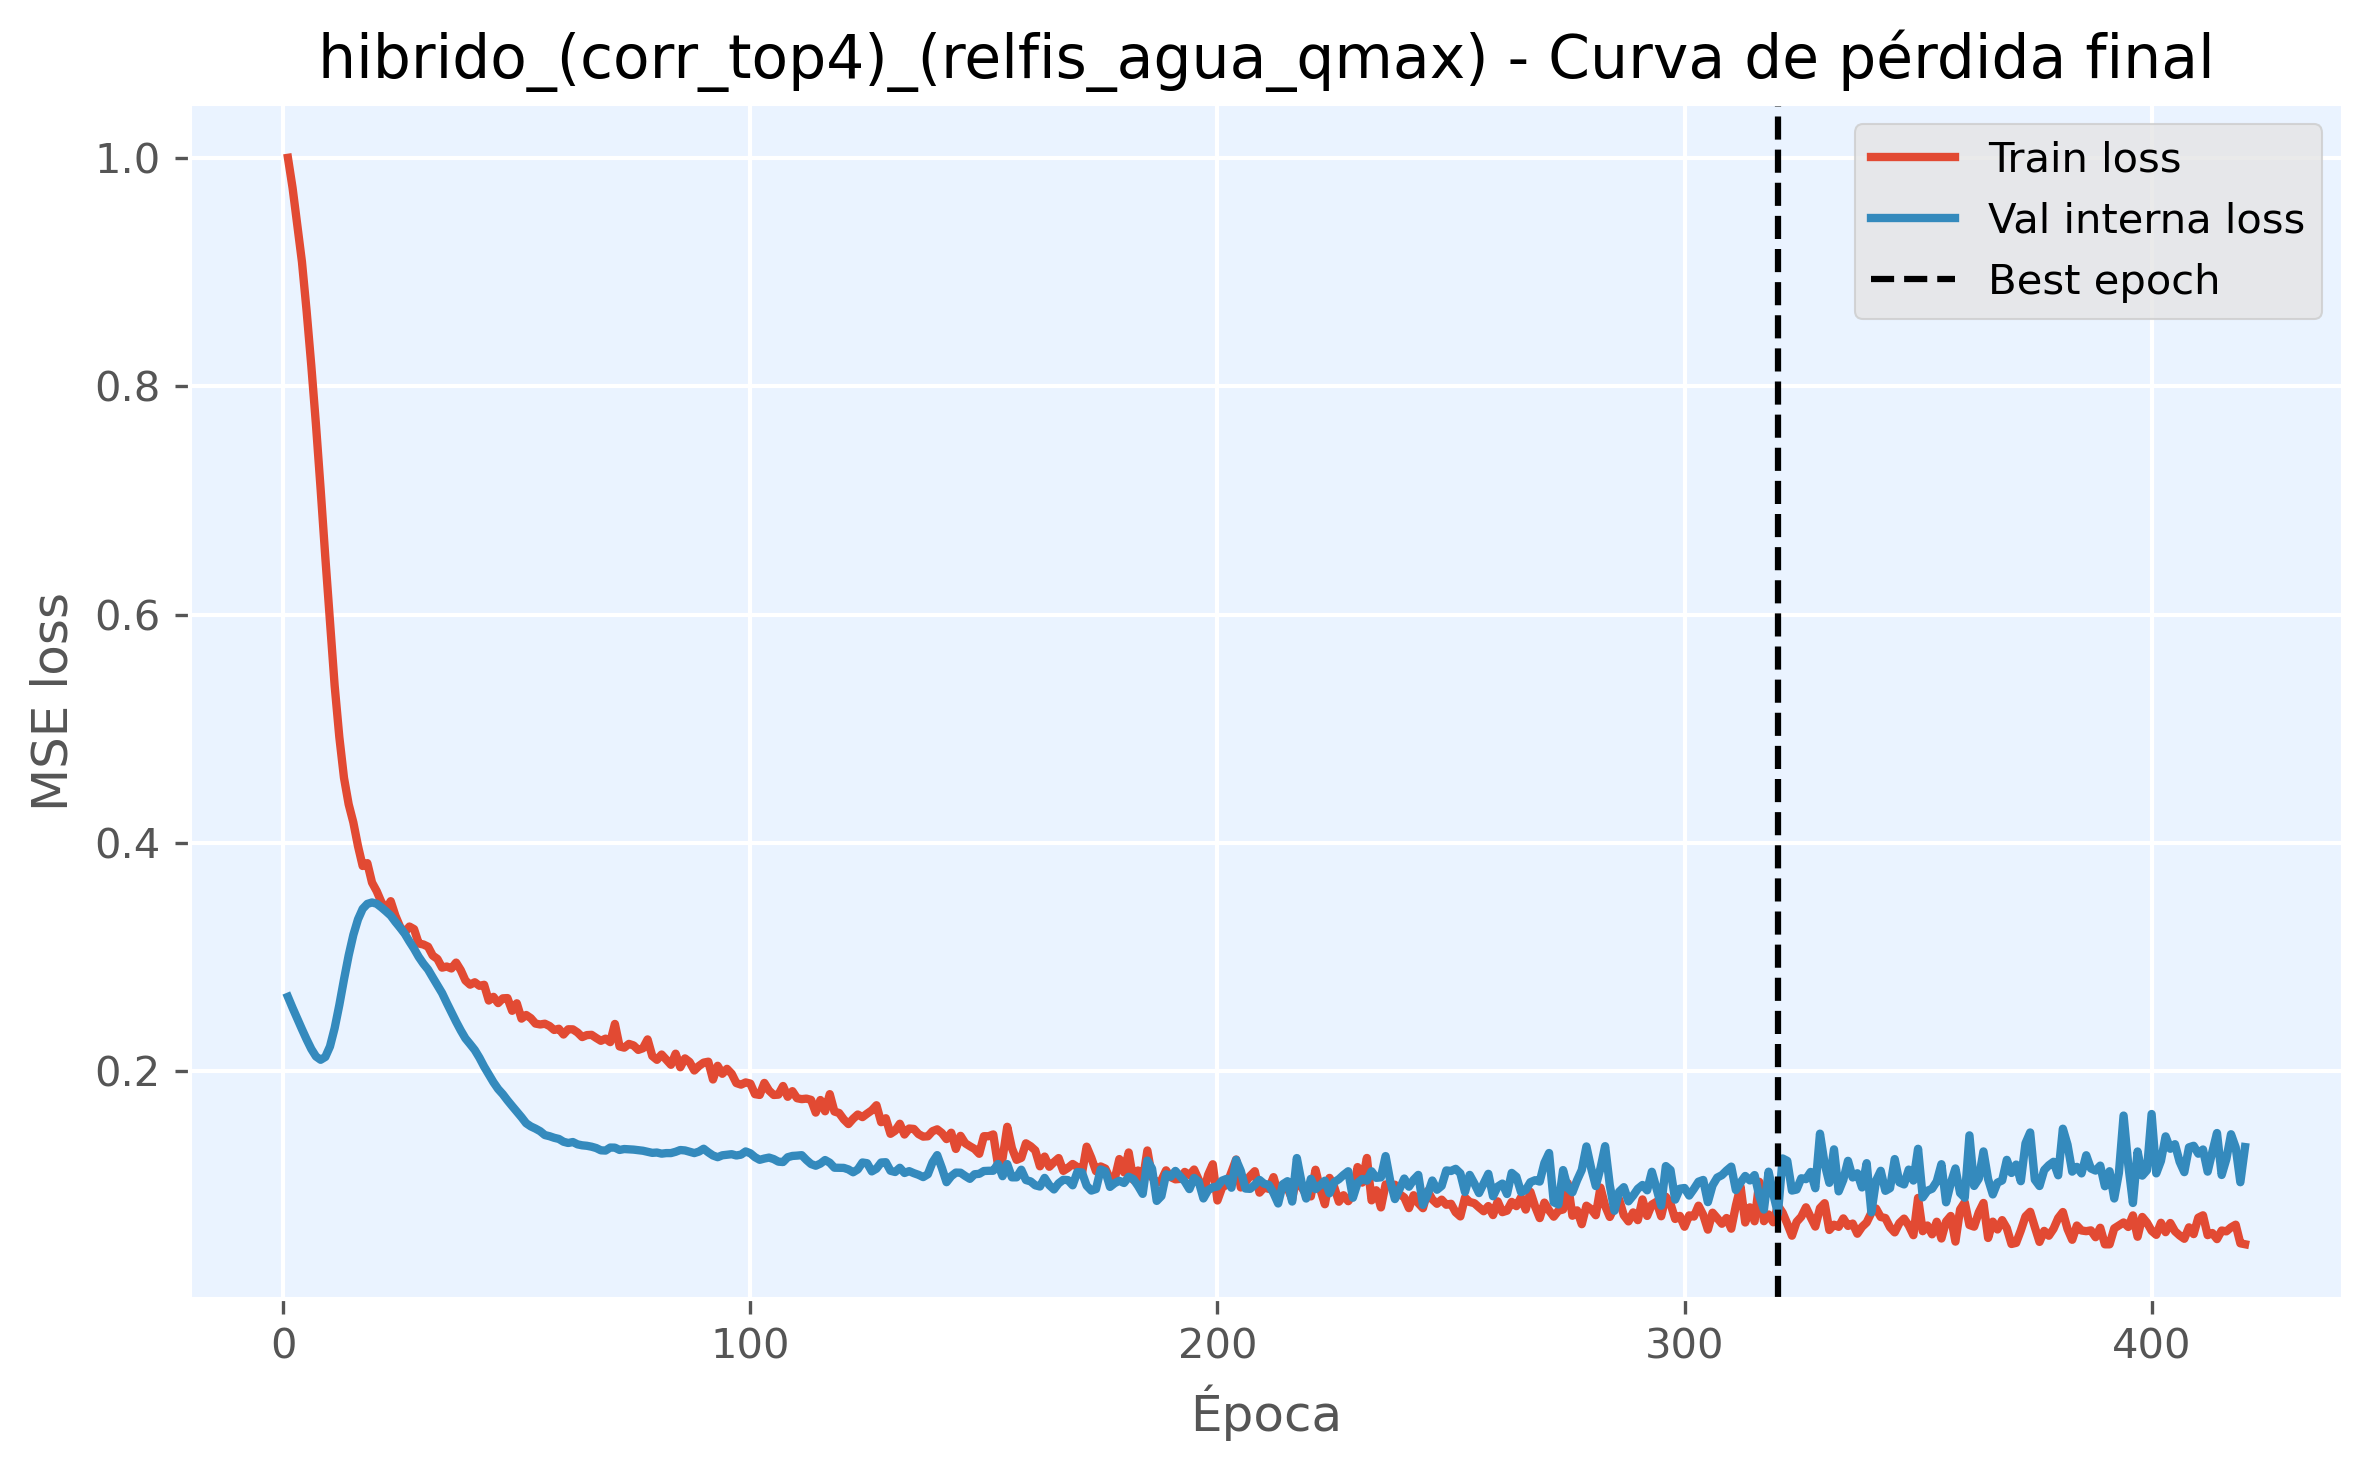

The data file committed next to this chart (first rows):
epoch, train_loss, val_loss, is_best_epoch
1, 1, 0.2653, False
2, 0.9737, 0.2555, False
3, 0.9414, 0.2461, False
4, 0.9091, 0.2369, False
5, 0.866, 0.2279, False
6, 0.8182, 0.2196, False
7, 0.7664, 0.213, False
8, 0.71, 0.2101, False
9, 0.6504, 0.2126, False
10, 0.5945, 0.2218, False
11, 0.5379, 0.2378, False
12, 0.4929, 0.2581, False
13, 0.4571, 0.2805, False
14, 0.4339, 0.3015, False
15, 0.4181, 0.3195, False
16, 0.3973, 0.3331, False
17, 0.3799, 0.3424, False
18, 0.3824, 0.3467, False
19, 0.3654, 0.3479, False
20, 0.3579, 0.3468, False
21, 0.3483, 0.3437, False
22, 0.3421, 0.3402, False
23, 0.3491, 0.3365, False
24, 0.3364, 0.331, False
25, 0.3267, 0.326, False
26, 0.3214, 0.3206, False
27, 0.3269, 0.3138, False
28, 0.3246, 0.3074, False
29, 0.312, 0.3003, False
30, 0.3111, 0.2943, False
31, 0.3092, 0.2892, False
32, 0.3014, 0.2822, False
33, 0.2985, 0.2755, False
34, 0.2908, 0.2686, False
35, 0.2918, 0.26, False
36, 0.2901, 0.2517, False
37, 0.2953, 0.2435, False
38, 0.2886, 0.2358, False
39, 0.2796, 0.2289, False
40, 0.2759, 0.2238, False
41, 0.278, 0.2187, False
42, 0.2749, 0.2119, False
43, 0.2758, 0.2042, False
44, 0.262, 0.1973, False
45, 0.2653, 0.1904, False
46, 0.2598, 0.1845, False
47, 0.2639, 0.18, False
48, 0.2642, 0.1746, False
49, 0.253, 0.1696, False
50, 0.2596, 0.1648, False
51, 0.2462, 0.1598, False
52, 0.2494, 0.1545, False
53, 0.2466, 0.1518, False
54, 0.2418, 0.1498, False
55, 0.2411, 0.1476, False
56, 0.2417, 0.1442, False
57, 0.2397, 0.1432, False
58, 0.2362, 0.1418, False
59, 0.2373, 0.1408, False
60, 0.2322, 0.1383, False
... 360 more rows
